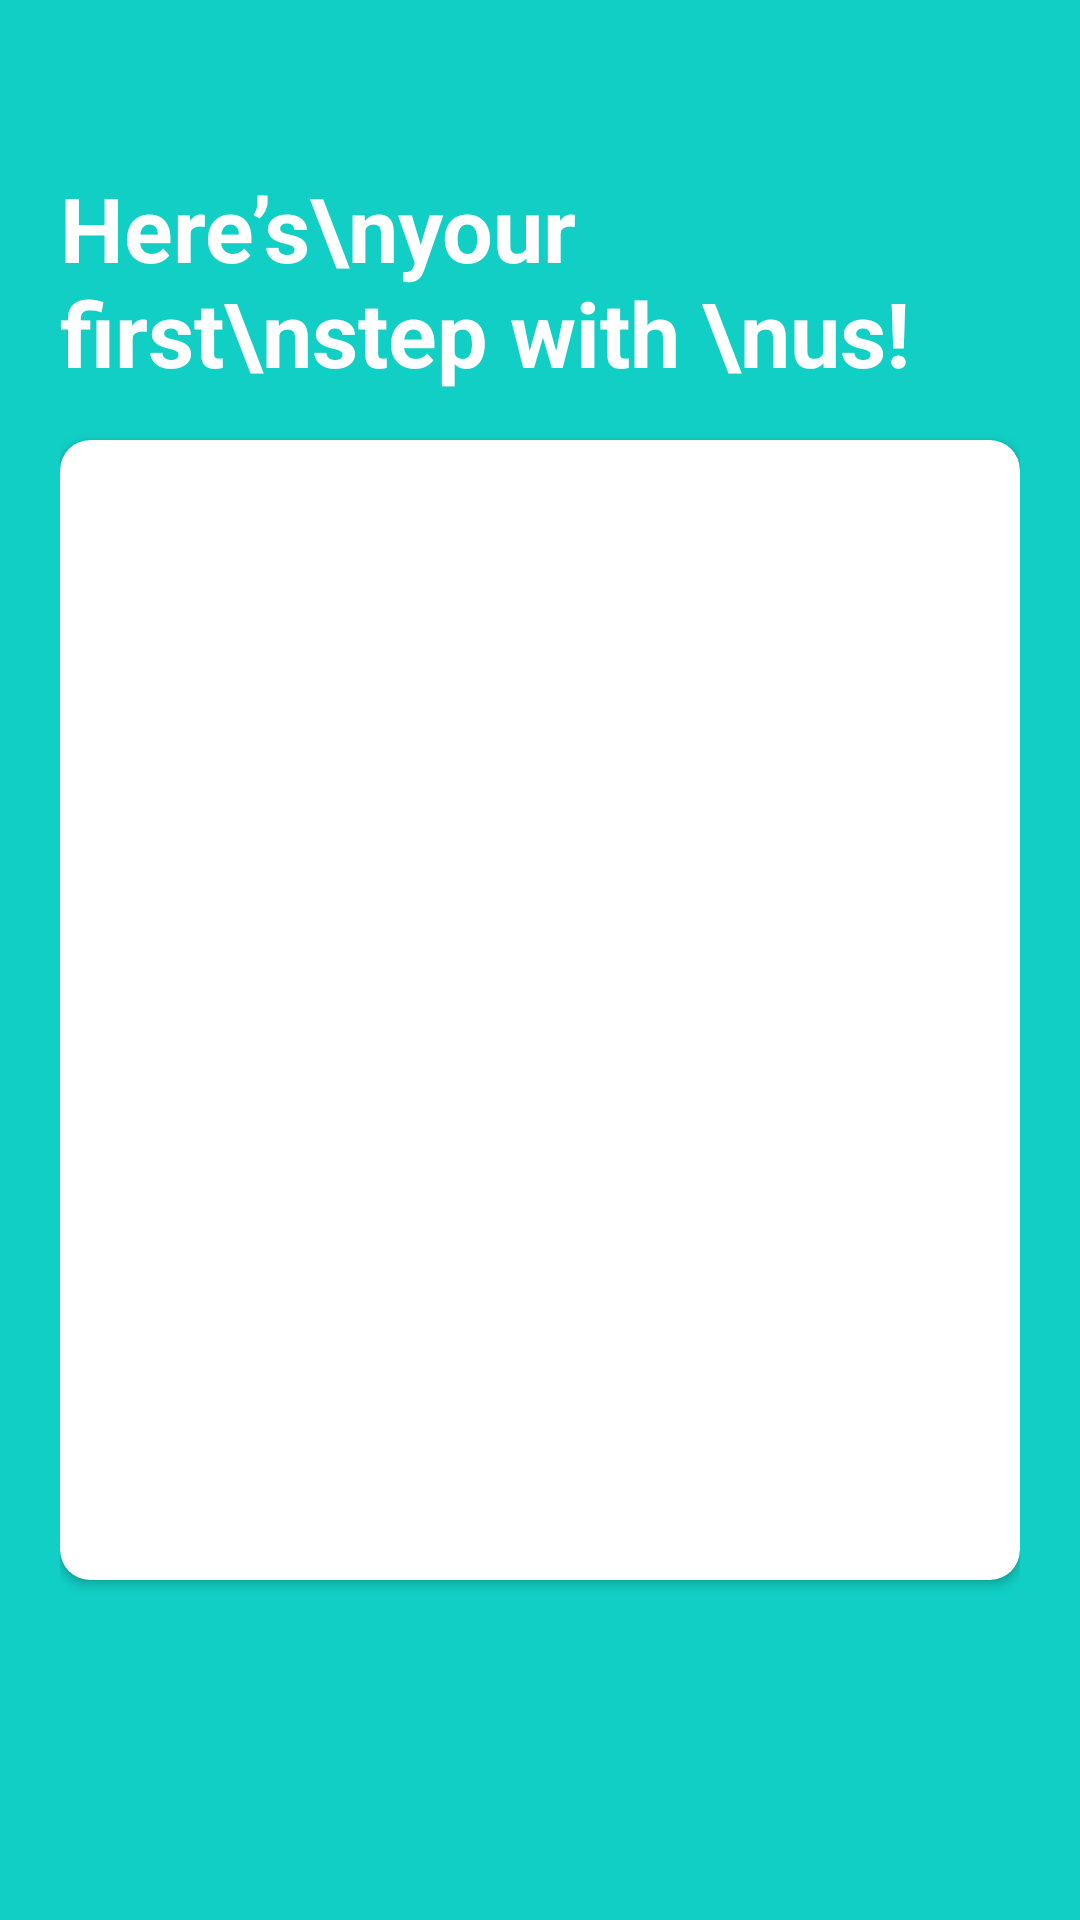

Reconstruct the res/layout file that produces this screen, plus the resources it refers to.
<!-- AndroidManifest.xml: application theme Theme.Tute2 -->
<!-- res/layout/activity_screen.xml -->
<?xml version="1.0" encoding="utf-8"?>
<androidx.constraintlayout.widget.ConstraintLayout xmlns:android="http://schemas.android.com/apk/res/android"
    xmlns:app="http://schemas.android.com/apk/res-auto"
    xmlns:tools="http://schemas.android.com/tools"
    android:layout_width="match_parent"
    android:layout_height="match_parent"
    android:background="@color/register_bk_color"
    android:padding="20dp"
    tools:context=".Screen">


    <TextView
        android:id="@+id/text1"
        android:layout_centerVertical="true"
        android:layout_alignParentLeft="true"
        android:textSize="30dp"
        style="@style/viewParent.headerText.NoMode"
        android:textColor="@color/whiteTextColor"
        android:layout_marginTop="50dp"
        android:text="Here’s\nyour first\nstep with \nus! "
        app:layout_constraintTop_toTopOf="parent"
        app:layout_constraintStart_toStartOf="parent"
        app:layout_constraintEnd_toStartOf="@id/fimage"
        app:layout_constraintBottom_toTopOf="@id/card"
        android:layout_marginBottom="30dp"/>

    <ImageView
        android:id="@+id/fimage"
        android:layout_width="wrap_content"
        android:layout_height="wrap_content"
        android:src="@drawable/ic_login_hero"
        android:layout_alignParentTop="true"
        android:layout_alignParentRight="true"
        app:layout_constraintStart_toEndOf="@id/text1"
        app:layout_constraintEnd_toEndOf="parent"
        app:layout_constraintTop_toTopOf="parent"
        android:layout_marginTop="20dp"
        app:layout_constraintBottom_toTopOf="@id/card"
        android:layout_marginBottom="20dp"/>

    <TextView
        android:layout_width="match_parent"
        android:layout_height="wrap_content"
        android:id="@+id/textInputName"
        android:textColor="@color/primaryTextColor"
        app:layout_constraintStart_toStartOf="@id/card"
        app:layout_constraintTop_toTopOf="@id/card"
        app:layout_constraintEnd_toEndOf="@id/card"
        android:layout_marginTop="50dp"
        android:text="@string/name"

        />


    <androidx.cardview.widget.CardView
        android:id="@+id/card"
        android:layout_width="match_parent"
        android:layout_height="380dp"
        android:background="@color/white"
        android:layout_marginBottom="50dp"
        app:layout_constraintBottom_toBottomOf="parent"
        app:layout_constraintEnd_toEndOf="parent"
        app:layout_constraintStart_toStartOf="parent"
        app:layout_constraintTop_toBottomOf="@id/fimage"
        app:layout_constraintVertical_bias="0.446"
        app:cardCornerRadius="10dp"
        />




</androidx.constraintlayout.widget.ConstraintLayout>
<!-- resources referenced by this layout -->
<resources>
  <color name="primaryTextColor">#11CFC5</color>
  <color name="register_bk_color">#11CFC5</color>
  <color name="white">#FFFFFFFF</color>
  <color name="whiteTextColor">#fff</color>
  <string name="name">Name</string>
  <style name="viewParent.headerText.NoMode">
          <item name="android:textColor">@color/darkTextColor</item>
      </style>
  <style name="Theme.Tute2" parent="Theme.AppCompat.Light.NoActionBar">
          
          <item name="colorPrimary">@color/purple_500</item>
          <item name="colorPrimaryVariant">@color/purple_700</item>
          <item name="colorOnPrimary">@color/white</item>
          
          <item name="colorSecondary">@color/teal_200</item>
          <item name="colorSecondaryVariant">@color/teal_700</item>
          <item name="colorOnSecondary">@color/black</item>
          
          <item name="android:statusBarColor" tools:targetApi="l">?attr/colorPrimaryVariant</item>
          
      </style>
  <color name="darkTextColor">#020000</color>
  <color name="purple_500">#FF6200EE</color>
  <color name="purple_700">#FF3700B3</color>
  <color name="teal_200">#FF03DAC5</color>
  <color name="teal_700">#FF018786</color>
  <color name="black">#FF000000</color>
</resources>
